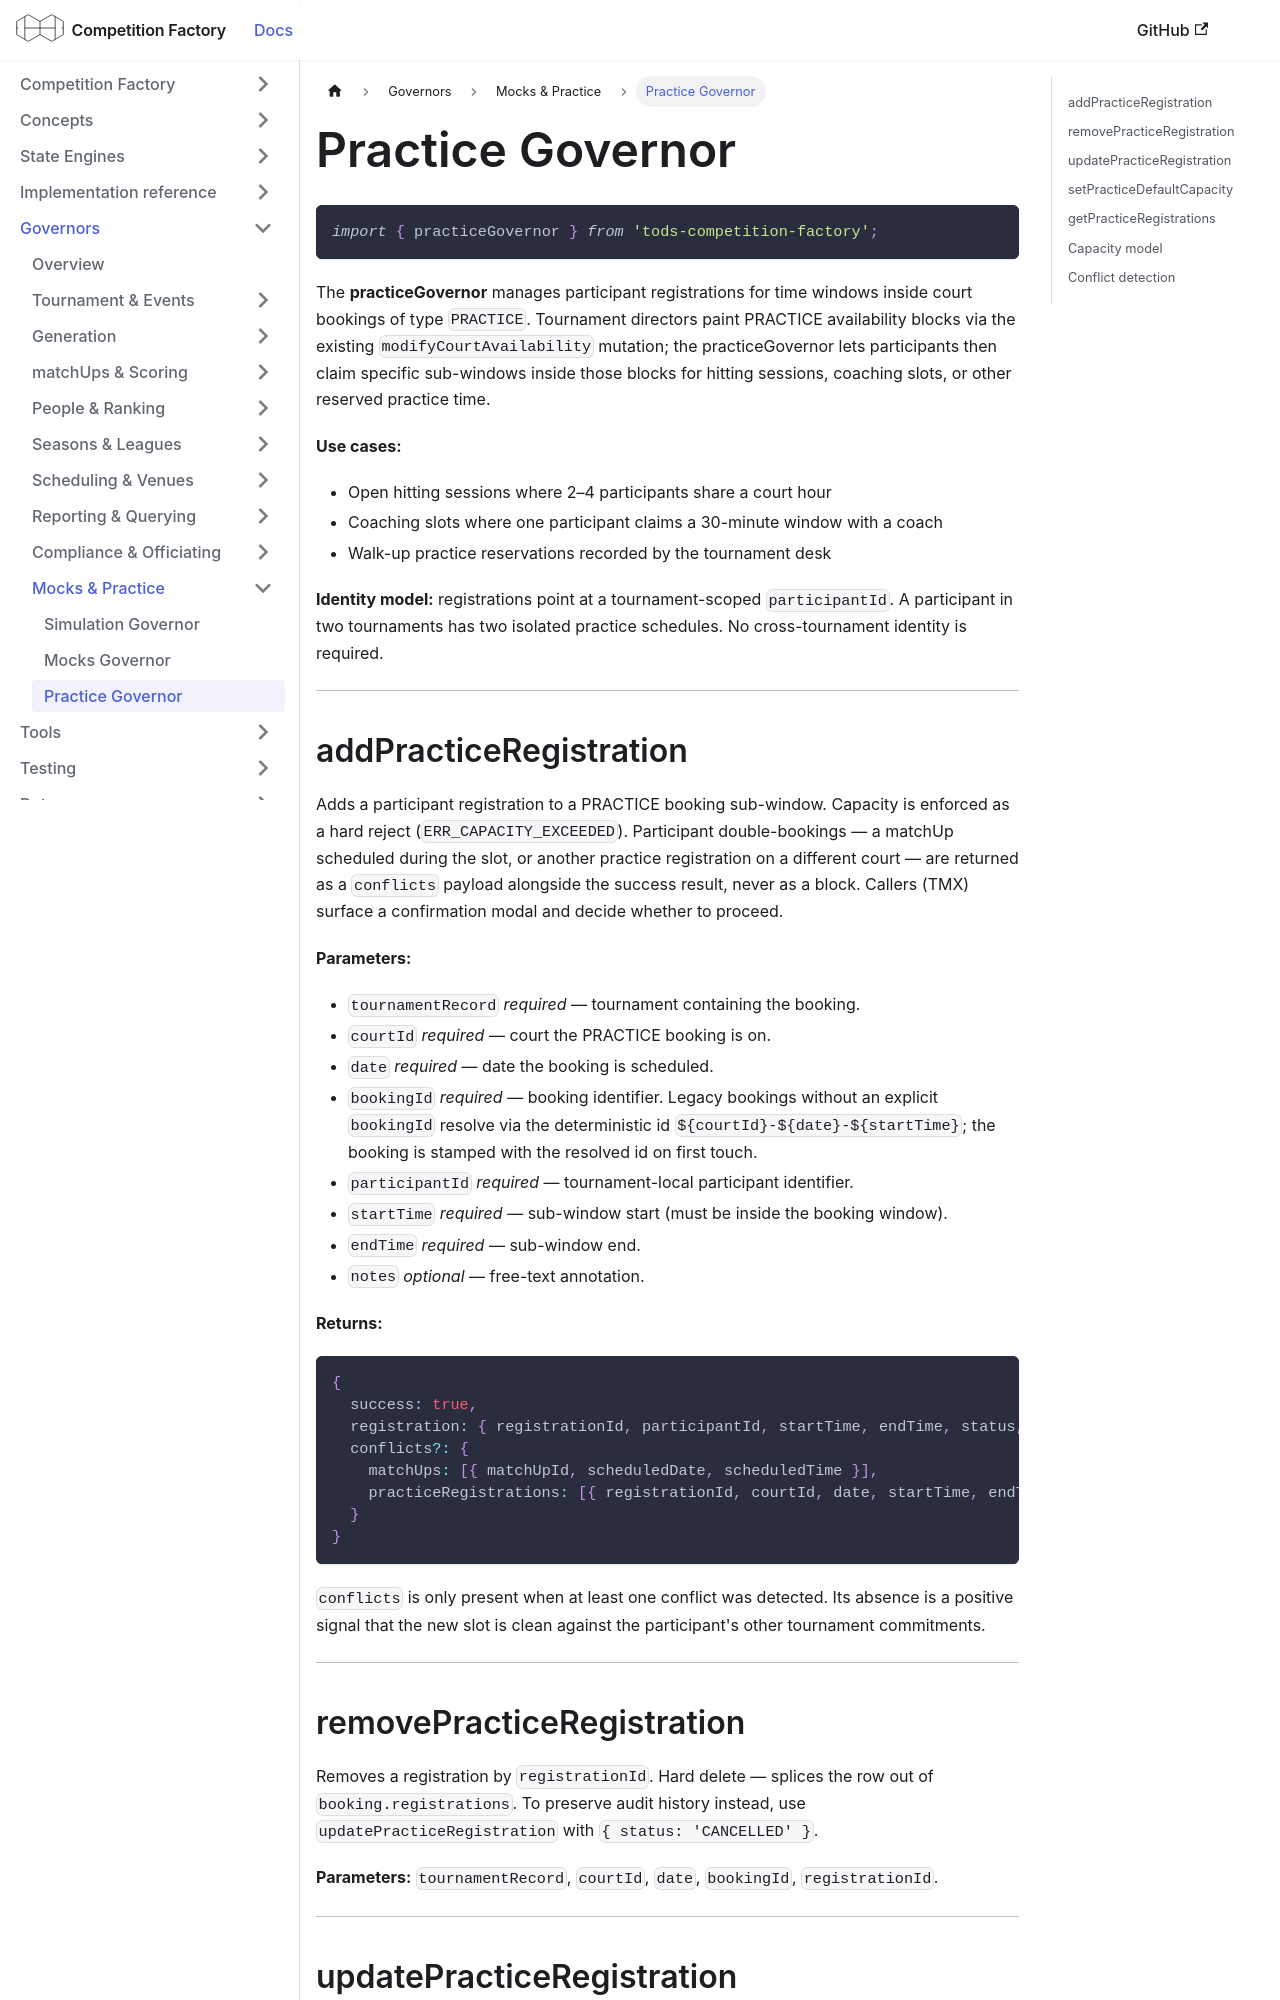

repository: CourtHive/competition-factory · page: docs/governors/practice-governor/index.html · generator: docusaurus

---
title: Practice Governor
---

```js
import { practiceGovernor } from 'tods-competition-factory';
```

The **practiceGovernor** manages participant registrations for time windows
inside court bookings of type `PRACTICE`. Tournament directors paint PRACTICE
availability blocks via the existing `modifyCourtAvailability` mutation; the
practiceGovernor lets participants then claim specific sub-windows inside
those blocks for hitting sessions, coaching slots, or other reserved practice
time.

**Use cases:**

- Open hitting sessions where 2–4 participants share a court hour
- Coaching slots where one participant claims a 30-minute window with a coach
- Walk-up practice reservations recorded by the tournament desk

**Identity model:** registrations point at a tournament-scoped
`participantId`. A participant in two tournaments has two isolated practice
schedules. No cross-tournament identity is required.

---

## addPracticeRegistration

Adds a participant registration to a PRACTICE booking sub-window. Capacity
is enforced as a hard reject (`ERR_CAPACITY_EXCEEDED`). Participant
double-bookings — a matchUp scheduled during the slot, or another practice
registration on a different court — are returned as a `conflicts` payload
alongside the success result, never as a block. Callers (TMX) surface a
confirmation modal and decide whether to proceed.

**Parameters:**

- `tournamentRecord` _required_ — tournament containing the booking.
- `courtId` _required_ — court the PRACTICE booking is on.
- `date` _required_ — date the booking is scheduled.
- `bookingId` _required_ — booking identifier. Legacy bookings without an
  explicit `bookingId` resolve via the deterministic id
  `${courtId}-${date}-${startTime}`; the booking is stamped with the
  resolved id on first touch.
- `participantId` _required_ — tournament-local participant identifier.
- `startTime` _required_ — sub-window start (must be inside the booking
  window).
- `endTime` _required_ — sub-window end.
- `notes` _optional_ — free-text annotation.

**Returns:**

```ts
{
  success: true,
  registration: { registrationId, participantId, startTime, endTime, status, ... },
  conflicts?: {
    matchUps: [{ matchUpId, scheduledDate, scheduledTime }],
    practiceRegistrations: [{ registrationId, courtId, date, startTime, endTime }],
  }
}
```

`conflicts` is only present when at least one conflict was detected. Its
absence is a positive signal that the new slot is clean against the
participant's other tournament commitments.

---
